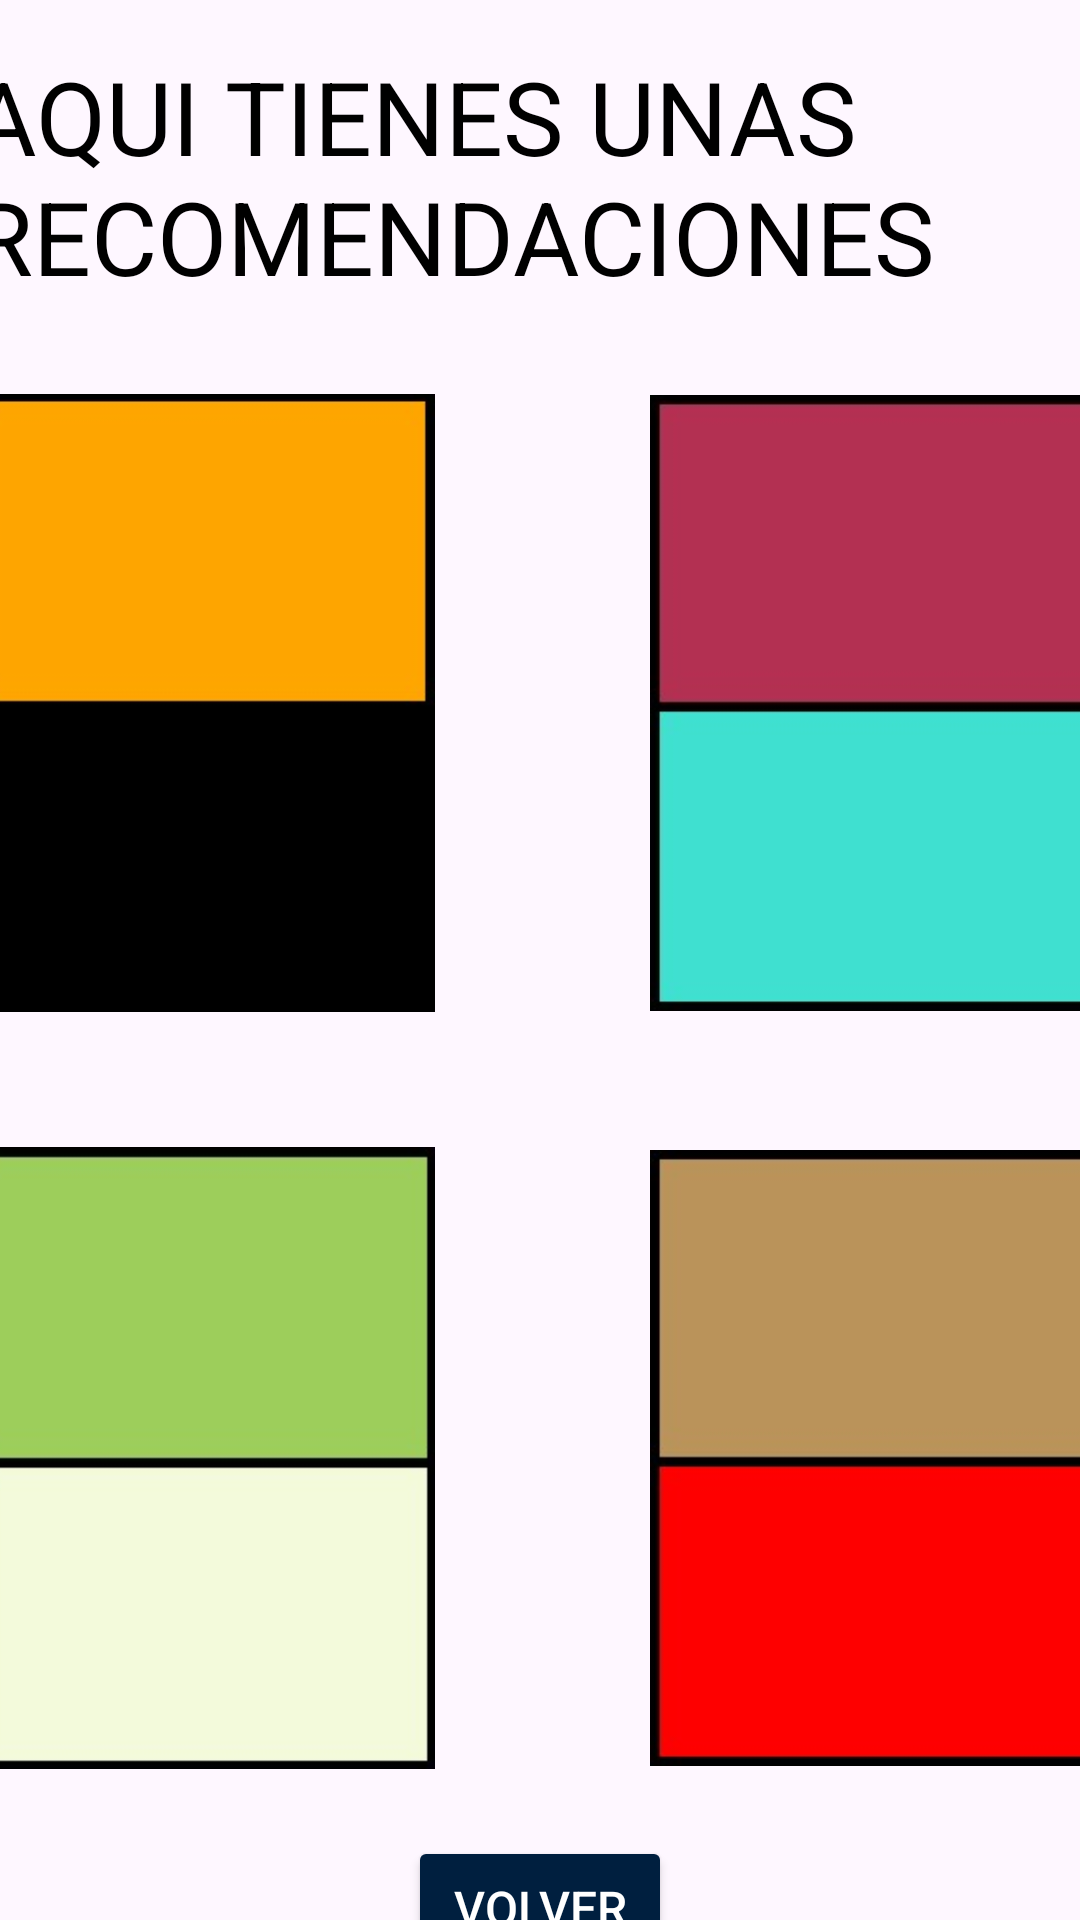

Produce the Android XML layout that renders to this screen, including the resource entries it uses.
<!-- AndroidManifest.xml: application theme Theme.DressWellPiloto -->
<!-- res/layout/activity_pagina_col_fn.xml -->
<?xml version="1.0" encoding="utf-8"?>
<androidx.constraintlayout.widget.ConstraintLayout xmlns:android="http://schemas.android.com/apk/res/android"
    xmlns:app="http://schemas.android.com/apk/res-auto"
    xmlns:tools="http://schemas.android.com/tools"
    android:id="@+id/main"
    android:layout_width="match_parent"
    android:layout_height="match_parent"
    tools:context=".PaginaCol_FN">

    <TextView
        android:id="@+id/textView3"
        android:layout_width="381dp"
        android:layout_height="93dp"
        android:layout_marginStart="16dp"
        android:layout_marginTop="16dp"
        android:layout_marginEnd="16dp"
        android:text="AQUI TIENES UNAS RECOMENDACIONES"
        android:textColor="#000000"
        android:textSize="34sp"
        app:layout_constraintEnd_toEndOf="parent"
        app:layout_constraintStart_toStartOf="parent"
        app:layout_constraintTop_toTopOf="parent" />

    <LinearLayout
        android:id="@+id/linearLayout"
        android:layout_width="155dp"
        android:layout_height="251dp"
        android:gravity="center"
        android:orientation="vertical"
        app:layout_constraintStart_toStartOf="@+id/textView3"
        app:layout_constraintTop_toBottomOf="@+id/textView3">

        <ImageView
            android:id="@+id/imageView2"
            android:layout_width="wrap_content"
            android:layout_height="wrap_content"
            app:srcCompat="@mipmap/color_21" />

    </LinearLayout>

    <LinearLayout
        android:id="@+id/linearLayout2"
        android:layout_width="154dp"
        android:layout_height="251dp"
        android:gravity="center"
        android:orientation="vertical"
        app:layout_constraintEnd_toEndOf="@+id/textView3"
        app:layout_constraintTop_toBottomOf="@+id/textView3">

        <ImageView
            android:id="@+id/imageView4"
            android:layout_width="wrap_content"
            android:layout_height="wrap_content"
            app:srcCompat="@mipmap/color_22" />

    </LinearLayout>

    <LinearLayout
        android:id="@+id/linearLayout3"
        android:layout_width="155dp"

        android:layout_height="252dp"
        android:gravity="center"
        android:orientation="vertical"
        app:layout_constraintStart_toStartOf="@+id/linearLayout"
        app:layout_constraintTop_toBottomOf="@+id/linearLayout">

        <ImageView
            android:id="@+id/imageView5"
            android:layout_width="wrap_content"
            android:layout_height="wrap_content"
            app:srcCompat="@mipmap/color_23" />

    </LinearLayout>

    <LinearLayout
        android:layout_width="154dp"
        android:layout_height="252dp"

        android:gravity="center"
        android:orientation="vertical"
        app:layout_constraintEnd_toEndOf="@+id/linearLayout2"
        app:layout_constraintTop_toBottomOf="@+id/linearLayout2">

        <ImageView
            android:id="@+id/imageView6"
            android:layout_width="wrap_content"
            android:layout_height="wrap_content"
            app:srcCompat="@mipmap/color_24" />

    </LinearLayout>

    <Button
        android:id="@+id/button8"
        android:layout_width="wrap_content"
        android:layout_height="wrap_content"
        android:backgroundTint="#001F3F"
        android:text="VOLVER"
        android:textColor="#FFFFFF"
        android:textSize="16sp"
        android:onClick="irPrimeraPag"
        app:layout_constraintEnd_toEndOf="parent"
        app:layout_constraintStart_toStartOf="parent"
        app:layout_constraintTop_toBottomOf="@+id/linearLayout3" />
</androidx.constraintlayout.widget.ConstraintLayout>
<!-- resources referenced by this layout -->
<resources>
  <!-- mipmap color_21: jpeg bitmap (mipmap-hdpi, 3219 bytes) -->
  <!-- mipmap color_22: jpeg bitmap (mipmap-hdpi, 4762 bytes) -->
  <!-- mipmap color_23: jpeg bitmap (mipmap-hdpi, 4416 bytes) -->
  <!-- mipmap color_24: jpeg bitmap (mipmap-hdpi, 4884 bytes) -->
  <style name="Theme.DressWellPiloto" parent="Base.Theme.DressWellPiloto" />
  <style name="Base.Theme.DressWellPiloto" parent="Theme.Material3.DayNight.NoActionBar">
          
          
      </style>
</resources>
